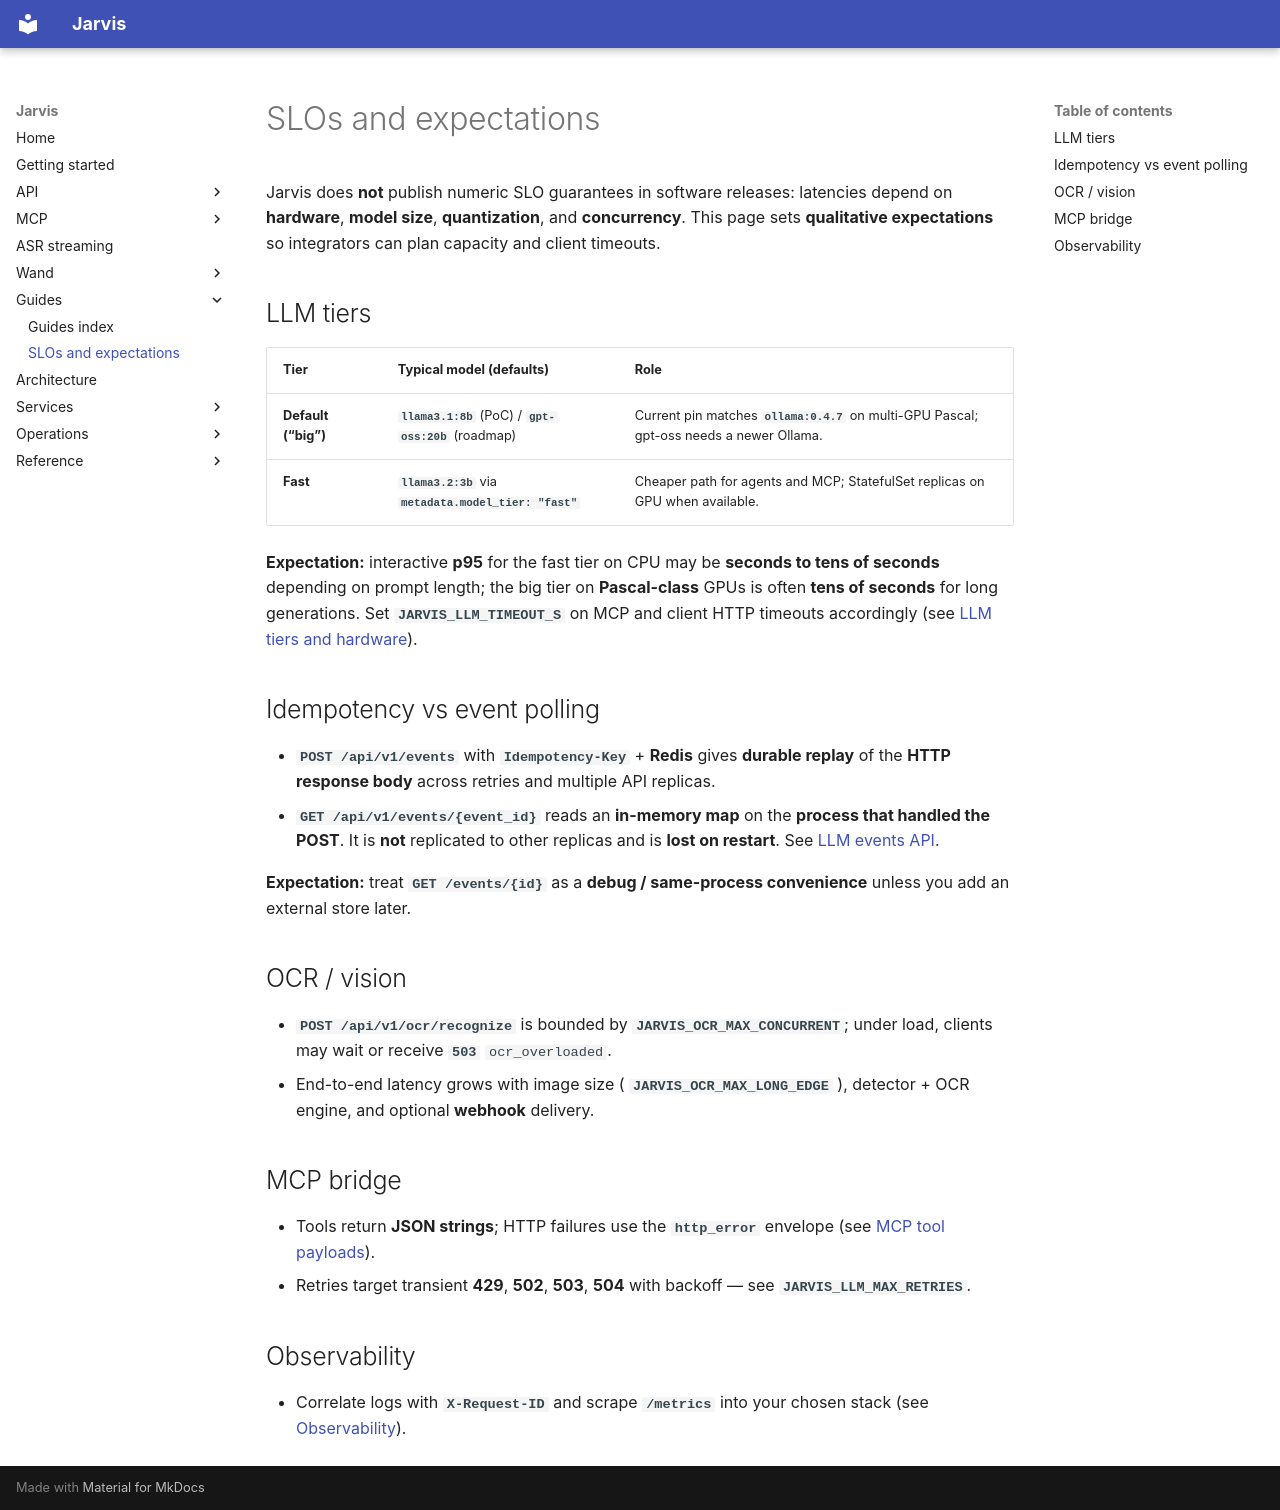

repository: kadders/jarvis · page: guides/slos/index.html · generator: mkdocs

# SLOs and expectations {#slos-and-expectations}

Jarvis does **not** publish numeric SLO guarantees in software releases: latencies depend on **hardware**, **model size**, **quantization**, and **concurrency**. This page sets **qualitative expectations** so integrators can plan capacity and client timeouts.

## LLM tiers

| Tier | Typical model (defaults) | Role |
| ---- | ------------------------- | ---- |
| **Default (“big”)** | **`llama3.1:8b`** (PoC) / **`gpt-oss:20b`** (roadmap) | Current pin matches **`ollama:0.4.7`** on multi-GPU Pascal; gpt-oss needs a newer Ollama. |
| **Fast** | **`llama3.2:3b`** via **`metadata.model_tier: "fast"`** | Cheaper path for agents and MCP; StatefulSet replicas on GPU when available. |

**Expectation:** interactive **p95** for the fast tier on CPU may be **seconds to tens of seconds** depending on prompt length; the big tier on **Pascal-class** GPUs is often **tens of seconds** for long generations. Set **`JARVIS_LLM_TIMEOUT_S`** on MCP and client HTTP timeouts accordingly (see [LLM tiers and hardware](../operations/llm-tiers-and-hardware.md)).

## Idempotency vs event polling {#idempotency-vs-event-polling}

- **`POST /api/v1/events`** with **`Idempotency-Key`** + **Redis** gives **durable replay** of the **HTTP response body** across retries and multiple API replicas.
- **`GET /api/v1/events/{event_id}`** reads an **in-memory map** on the **process that handled the POST**. It is **not** replicated to other replicas and is **lost on restart**. See [LLM events API](../api/llm-events.md).

**Expectation:** treat **`GET /events/{id}`** as a **debug / same-process convenience** unless you add an external store later.

## OCR / vision

- **`POST /api/v1/ocr/recognize`** is bounded by **`JARVIS_OCR_MAX_CONCURRENT`**; under load, clients may wait or receive **`503`** `ocr_overloaded`.
- End-to-end latency grows with image size ( **`JARVIS_OCR_MAX_LONG_EDGE`** ), detector + OCR engine, and optional **webhook** delivery.

## MCP bridge

- Tools return **JSON strings**; HTTP failures use the **`http_error`** envelope (see [MCP tool payloads](../mcp-payloads.md#http-tool-errors)).
- Retries target transient **429**, **502**, **503**, **504** with backoff — see **`JARVIS_LLM_MAX_RETRIES`**.

## Observability

- Correlate logs with **`X-Request-ID`** and scrape **`/metrics`** into your chosen stack (see [Observability](../operations/observability.md)).
